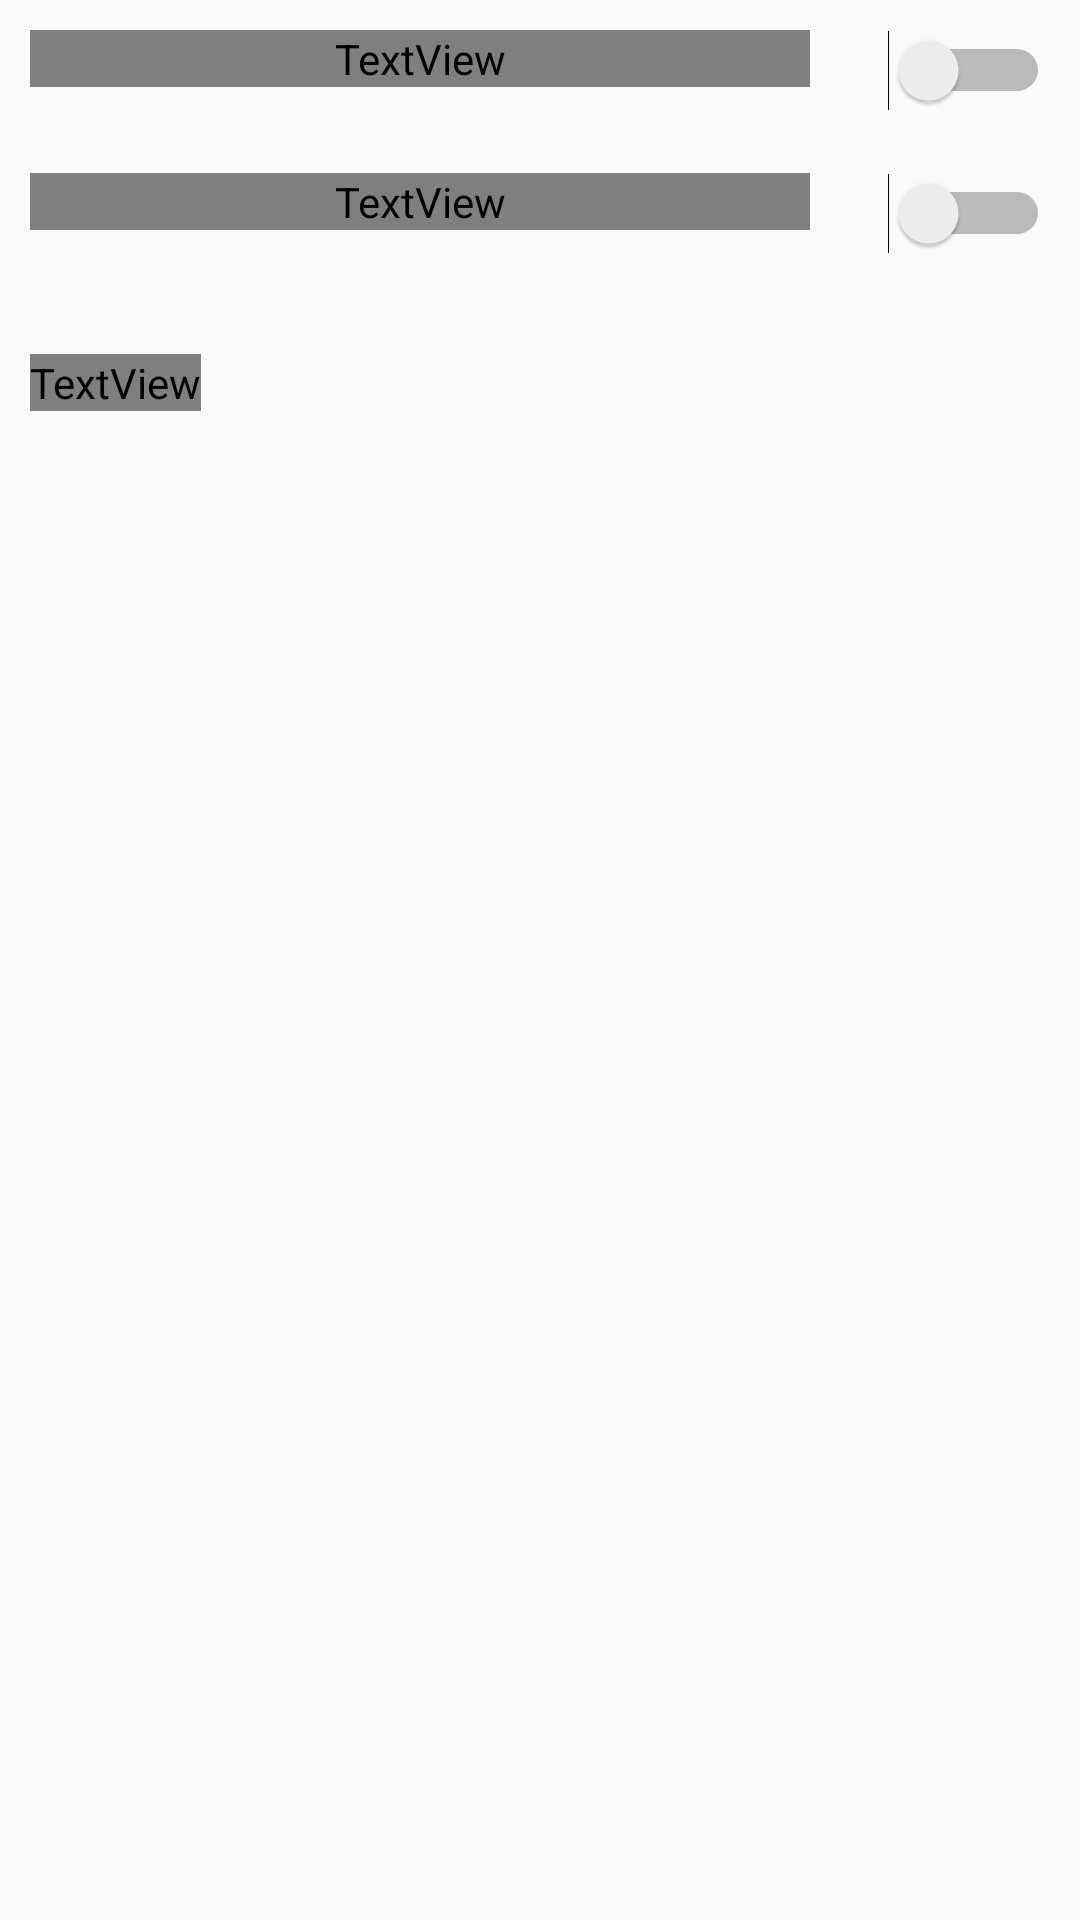

Layout XML and referenced resources for this Android screen:
<!-- AndroidManifest.xml: application theme AppTheme -->
<!-- res/layout/fragment_more.xml -->
<?xml version="1.0" encoding="utf-8"?>
<LinearLayout xmlns:android="http://schemas.android.com/apk/res/android"
    android:layout_width="match_parent"
    android:layout_height="match_parent"
    android:orientation="vertical"
    android:background="?attr/main_bg_color">
    <LinearLayout
        android:layout_width="match_parent"
        android:layout_height="wrap_content"
        android:orientation="horizontal"
        android:background="?attr/main_bg_color">

        <TextView
            android:layout_width="match_parent"
            android:layout_height="wrap_content"
            android:text="@string/flash_light"
            android:textColor="?attr/main_text_color"
            android:textSize="20sp"
            android:layout_marginTop="10dp"
            android:layout_marginBottom="10dp"
            android:layout_marginLeft="10dp"
            android:layout_weight="1">
        </TextView>

        <Switch
            android:id="@+id/switch_light"
            android:layout_width="match_parent"
            android:layout_height="wrap_content"
            android:layout_marginTop="10dp"
            android:layout_marginBottom="10dp"
            android:layout_marginRight="10dp"
            android:switchMinWidth="20dp"
            android:layout_weight="3">

        </Switch>


    </LinearLayout>

    <View
        android:layout_width="match_parent"
        android:layout_height="2px"
        android:background="?attr/div_color" />


    <LinearLayout
        android:layout_width="match_parent"
        android:layout_height="wrap_content"
        android:orientation="horizontal"
        android:background="?attr/main_bg_color">

        <TextView
            android:layout_width="match_parent"
            android:layout_height="wrap_content"
            android:text="@string/power_saving"
            android:textColor="?attr/main_text_color"
            android:textSize="20sp"
            android:layout_marginTop="10dp"
            android:layout_marginBottom="10dp"
            android:layout_marginLeft="10dp"
            android:layout_weight="1">
        </TextView>

        <Switch
            android:id="@+id/switch_saving"
            android:layout_width="match_parent"
            android:layout_height="wrap_content"
            android:layout_marginTop="10dp"
            android:layout_marginBottom="10dp"
            android:layout_marginRight="10dp"
            android:switchMinWidth="20dp"
            android:layout_weight="3">

        </Switch>

    </LinearLayout>

    <View
        android:layout_width="match_parent"
        android:layout_height="40px"
        android:background="?attr/div_color"
         />

    <LinearLayout
        android:layout_width="match_parent"
        android:layout_height="wrap_content"
        android:orientation="horizontal"
        android:background="?attr/main_bg_color">

        <TextView
            android:id="@+id/about"
            android:layout_width="wrap_content"
            android:layout_height="wrap_content"
            android:text="@string/about"
            android:textColor="?attr/main_text_color"
            android:textSize="20sp"
            android:layout_marginTop="10dp"
            android:layout_marginBottom="10dp"
            android:layout_marginLeft="10dp"
            android:clickable="true"
            >

        </TextView>
    </LinearLayout>
    <View
        android:layout_width="match_parent"
        android:layout_height="2px"
        android:background="?attr/div_color"/>
</LinearLayout>
<!-- resources referenced by this layout -->
<resources>
  <string name="about">About</string>
  <string name="flash_light">Flash Light</string>
  <string name="power_saving">Power Saving</string>
  <style name="AppTheme" parent="Theme.AppCompat.DayNight.DarkActionBar">
          
          <item name="colorPrimary">@color/colorPrimary</item>
          <item name="colorPrimaryDark">@color/colorPrimaryDark</item>
          <item name="colorAccent">@color/colorAccent</item>
      </style>
  
      Theme.AppCompat.Light.DarkActionBar
  
      //normal mode
  <color name="colorPrimary">#6200EE</color>
  <color name="colorPrimaryDark">#3700B3</color>
  <color name="colorAccent">#03DAC5</color>
  
      //color under different mode
</resources>
